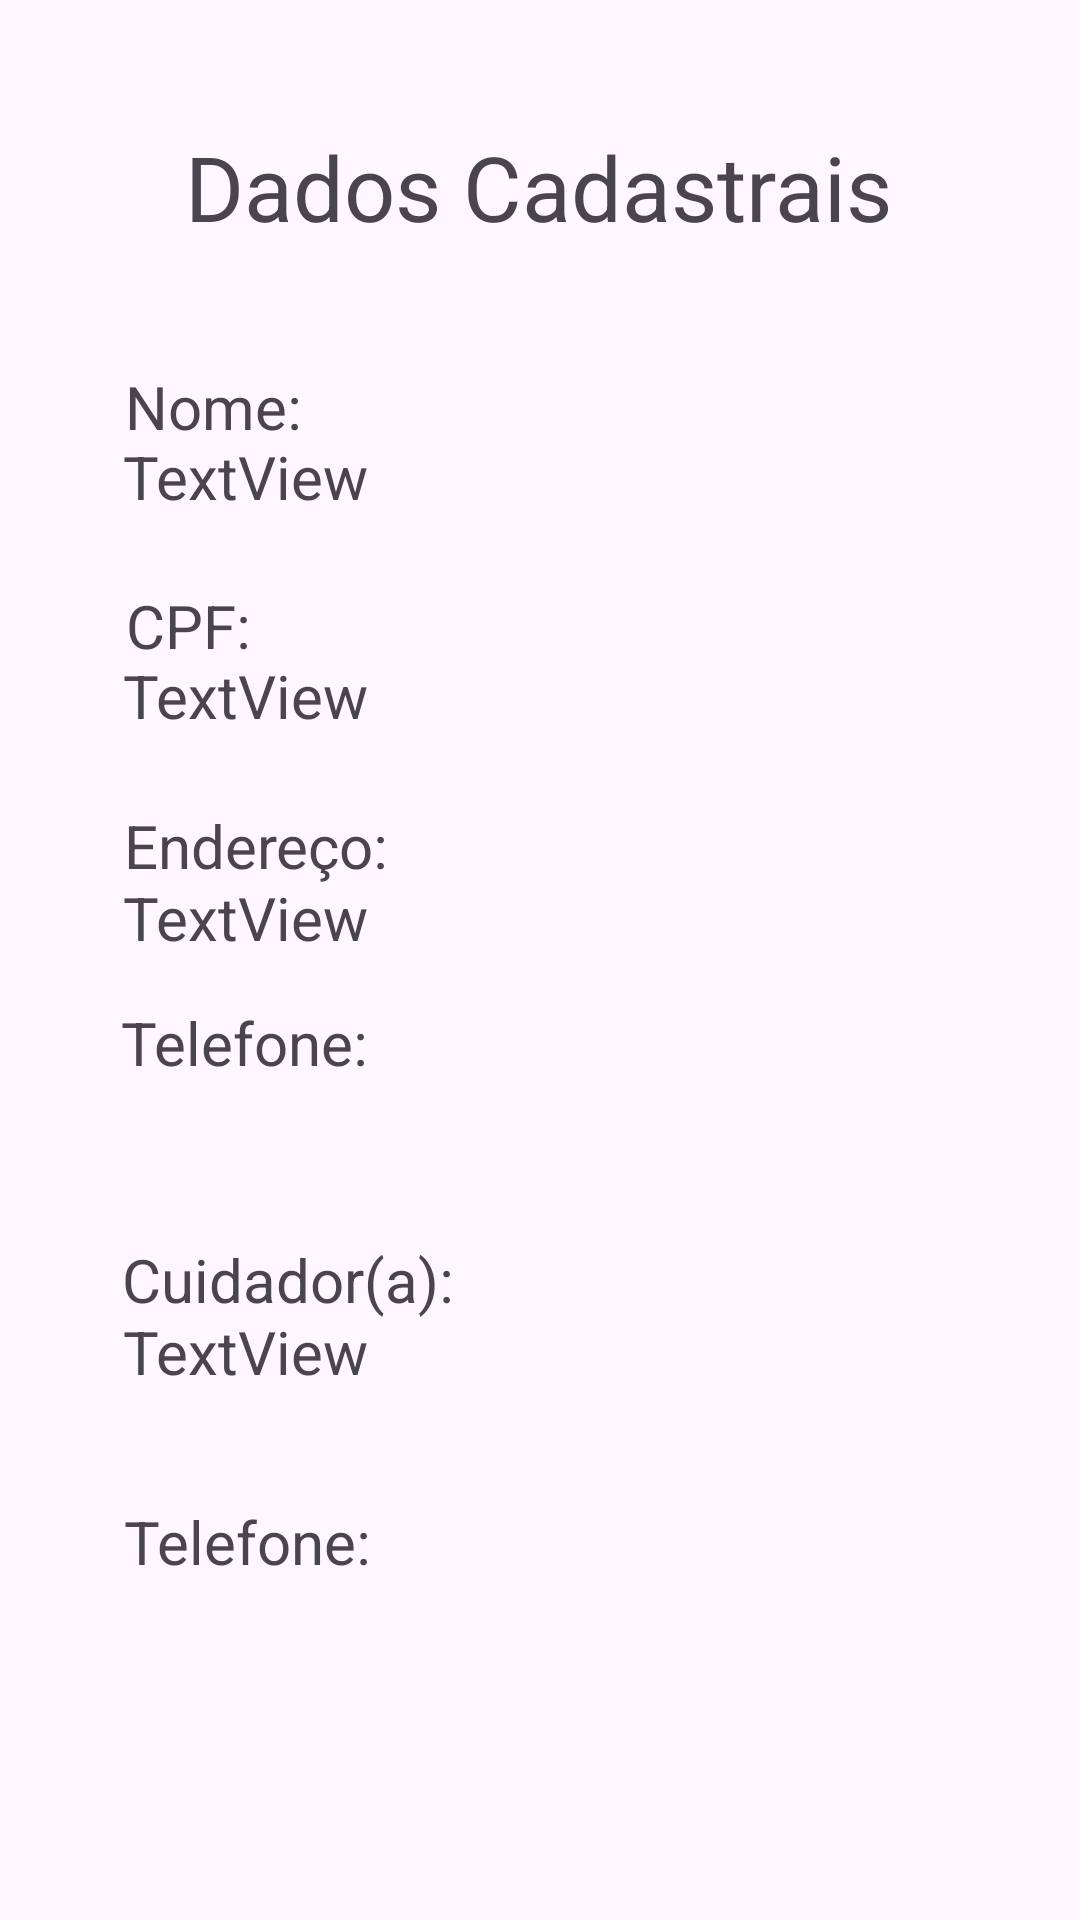

Reconstruct the res/layout file that produces this screen, plus the resources it refers to.
<!-- AndroidManifest.xml: application theme Theme.SIMODAPP -->
<!-- res/layout/activity_patient_detail.xml -->
<?xml version="1.0" encoding="utf-8"?>
<androidx.constraintlayout.widget.ConstraintLayout xmlns:android="http://schemas.android.com/apk/res/android"
    xmlns:app="http://schemas.android.com/apk/res-auto"
    xmlns:tools="http://schemas.android.com/tools"
    android:id="@+id/main"
    android:layout_width="match_parent"
    android:layout_height="match_parent"
    tools:context=".ui.links.Activity_Patient_Detail">


    <TextView
        android:id="@+id/txtName"
        android:layout_width="wrap_content"
        android:layout_height="wrap_content"
        android:text="TextView"
        android:textSize="20sp"
        app:layout_constraintBottom_toBottomOf="parent"
        app:layout_constraintEnd_toEndOf="parent"
        app:layout_constraintHorizontal_bias="0.148"
        app:layout_constraintStart_toStartOf="parent"
        app:layout_constraintTop_toTopOf="parent"
        app:layout_constraintVertical_bias="0.237"/>

    <TextView
        android:id="@+id/textView4"
        android:layout_width="wrap_content"
        android:layout_height="wrap_content"
        android:text="Dados Cadastrais"
        android:textSize="30sp"
        app:layout_constraintBottom_toBottomOf="parent"
        app:layout_constraintEnd_toEndOf="parent"
        app:layout_constraintHorizontal_bias="0.498"
        app:layout_constraintStart_toStartOf="parent"
        app:layout_constraintTop_toTopOf="parent"
        app:layout_constraintVertical_bias="0.07"/>

    <TextView
        android:id="@+id/textView6"
        android:layout_width="wrap_content"
        android:layout_height="wrap_content"
        android:text="Nome:"
        android:textSize="20sp"
        app:layout_constraintBottom_toBottomOf="parent"
        app:layout_constraintEnd_toEndOf="parent"
        app:layout_constraintHorizontal_bias="0.138"
        app:layout_constraintStart_toStartOf="parent"
        app:layout_constraintTop_toTopOf="parent"
        app:layout_constraintVertical_bias="0.199"/>

    <TextView
        android:id="@+id/textView7"
        android:layout_width="wrap_content"
        android:layout_height="wrap_content"
        android:text="CPF:"
        android:textSize="20sp"
        app:layout_constraintBottom_toBottomOf="parent"
        app:layout_constraintEnd_toEndOf="parent"
        app:layout_constraintHorizontal_bias="0.132"
        app:layout_constraintStart_toStartOf="parent"
        app:layout_constraintTop_toTopOf="parent"
        app:layout_constraintVertical_bias="0.318" />

    <TextView
        android:id="@+id/textView8"
        android:layout_width="wrap_content"
        android:layout_height="wrap_content"
        android:text="Endereço:"
        android:textSize="20sp"
        app:layout_constraintBottom_toBottomOf="parent"
        app:layout_constraintEnd_toEndOf="parent"
        app:layout_constraintHorizontal_bias="0.152"
        app:layout_constraintStart_toStartOf="parent"
        app:layout_constraintTop_toTopOf="parent"
        app:layout_constraintVertical_bias="0.438" />

    <TextView
        android:id="@+id/txtCpf"
        android:layout_width="wrap_content"
        android:layout_height="wrap_content"
        android:text="TextView"
        android:textSize="20sp"
        app:layout_constraintBottom_toBottomOf="parent"
        app:layout_constraintEnd_toEndOf="parent"
        app:layout_constraintHorizontal_bias="0.148"
        app:layout_constraintStart_toStartOf="parent"
        app:layout_constraintTop_toTopOf="parent"
        app:layout_constraintVertical_bias="0.356" />

    <TextView
        android:id="@+id/txtAdress"
        android:layout_width="wrap_content"
        android:layout_height="wrap_content"
        android:text="TextView"
        android:textSize="20sp"
        app:layout_constraintBottom_toBottomOf="parent"
        app:layout_constraintEnd_toEndOf="parent"
        app:layout_constraintHorizontal_bias="0.148"
        app:layout_constraintStart_toStartOf="parent"
        app:layout_constraintTop_toTopOf="parent"
        app:layout_constraintVertical_bias="0.477" />

    <TextView
        android:id="@+id/textView11"
        android:layout_width="wrap_content"
        android:layout_height="wrap_content"
        android:text="Cuidador(a):"
        android:textSize="20sp"
        app:layout_constraintBottom_toBottomOf="parent"
        app:layout_constraintEnd_toEndOf="parent"
        app:layout_constraintHorizontal_bias="0.163"
        app:layout_constraintStart_toStartOf="parent"
        app:layout_constraintTop_toTopOf="parent"
        app:layout_constraintVertical_bias="0.674" />

    <TextView
        android:id="@+id/textView13"
        android:layout_width="wrap_content"
        android:layout_height="wrap_content"
        android:text="Telefone:"
        android:textSize="20sp"
        app:layout_constraintBottom_toBottomOf="parent"
        app:layout_constraintEnd_toEndOf="parent"
        app:layout_constraintHorizontal_bias="0.146"
        app:layout_constraintStart_toStartOf="parent"
        app:layout_constraintTop_toTopOf="parent"
        app:layout_constraintVertical_bias="0.545" />

    <TextView
        android:id="@+id/txtCuidador"
        android:layout_width="wrap_content"
        android:layout_height="wrap_content"
        android:text="TextView"
        android:textSize="20sp"
        app:layout_constraintBottom_toBottomOf="parent"
        app:layout_constraintEnd_toEndOf="parent"
        app:layout_constraintHorizontal_bias="0.148"
        app:layout_constraintStart_toStartOf="parent"
        app:layout_constraintTop_toTopOf="parent"
        app:layout_constraintVertical_bias="0.713" />

    <TextView
        android:id="@+id/textView14"
        android:layout_width="wrap_content"
        android:layout_height="wrap_content"
        android:text="Telefone:"
        android:textSize="20sp"
        app:layout_constraintBottom_toBottomOf="parent"
        app:layout_constraintEnd_toEndOf="parent"
        app:layout_constraintHorizontal_bias="0.149"
        app:layout_constraintStart_toStartOf="parent"
        app:layout_constraintTop_toTopOf="parent"
        app:layout_constraintVertical_bias="0.816" />

</androidx.constraintlayout.widget.ConstraintLayout>
<!-- resources referenced by this layout -->
<resources>
  <style name="Theme.SIMODAPP" parent="Base.Theme.SIMODAPP" />
  <style name="Base.Theme.SIMODAPP" parent="Theme.Material3.DayNight.NoActionBar">
          
          
      </style>
</resources>
